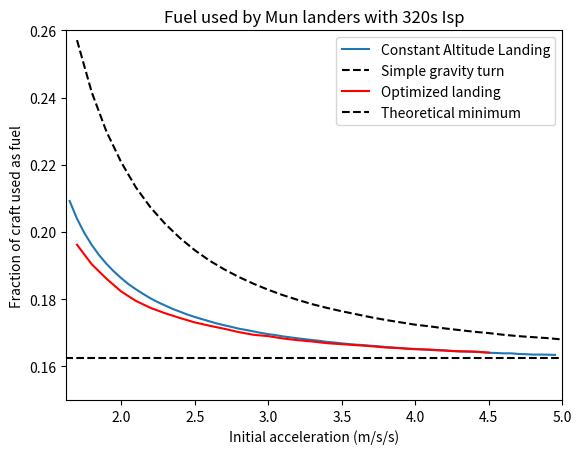

Python code for this plot:
import math
import matplotlib.pyplot as plt
import random
import numpy as np

g0 = 9.80665

planetG = 1.628
planetR = 200000
rotPeriod = 138984.376574476

isp = 320
veff = isp * g0

landingAlt = 10000

timestep = 0.1

planetSTDGP = planetG * planetR * planetR
landingOrbVel = math.sqrt(planetSTDGP/(planetR + landingAlt))
landingGrav = planetSTDGP/(planetR + landingAlt)**2
rotVel = 2 * math.pi * (planetR + landingAlt)/rotPeriod

def testConstAltitude(accel, log):
	mass = 1
	thrust = accel
	vel = landingOrbVel
	time = 0

	flightLog = []

	"""while vel > rotVel:
		grav = landingGrav - vel * vel/(planetR + landingAlt)
		accel = thrust/mass

		haccel = 0
		if accel > grav:
			haccel = math.sqrt(accel * accel - grav * grav)

		vel -= haccel * timestep
		mass -= thrust/veff * timestep
		time += timestep

		if log:
			flightLog.append((time, vel, mass))"""

	vel = rotVel

	while vel < landingOrbVel:
		grav = landingGrav - vel * vel/(planetR + landingAlt)
		accel = thrust/mass

		haccel = 0
		if accel > grav:
			haccel = math.sqrt(accel * accel - grav * grav)

		vel += haccel * timestep
		mass -= thrust/veff * timestep
		time += timestep

		if log:
			flightLog.append((time, vel, mass))

	return flightLog

def testConstHaccelDescentScore(accel, start, haccel):
	mass = 1
	thrust = accel

	x = 0
	y = planetR + start
	vx = math.sqrt(planetSTDGP/(planetR + start))
	vy = 0
	vh = vx
	vv = 0
	while vh > rotVel:
		dist = math.sqrt(x * x + y * y)
		if dist < planetR:
			return 1e9, dist, vv, mass
		grav = planetSTDGP/(dist * dist)
		gx = -x * grav/dist
		gy = -y * grav/dist

		accel = thrust/mass
		if abs(haccel) < abs(accel):
			vaccel = math.sqrt(accel * accel - haccel * haccel)
			actualhaccel = haccel
		else:
			vaccel = 0
			actualhaccel = accel

		ax = (vaccel * x - actualhaccel * y)/dist
		ay = (vaccel * y + actualhaccel * x)/dist

		vx += (gx + ax) * timestep
		vy += (gy + ay) * timestep
		x += vx * timestep
		y += vy * timestep
		mass -= thrust/veff * timestep
		if mass < 0:
			return 1e9, dist, vv, mass

		vh = (y * vx - x * vy)/dist
		vv = (x * vx + y * vy)/dist

	if (accel < landingGrav) or (dist < planetR + landingAlt):
		return 1e9, dist, vv, mass
	height = dist - planetR - landingAlt
	if 2 * (accel - landingGrav) * height < vv * vv:
		return 1e9, dist, vv, mass
	landingBurn = thrust/veff * math.sqrt((2 * height * landingGrav + vv * vv)/(accel * (accel - landingGrav)))
	if landingBurn > mass:
		return 1e9, dist, vv, mass
	mass -= landingBurn

	return -mass, dist, vv, mass

def testConstHaccel1(accel, log, start, haccel):
	mass = 1
	thrust = accel

	flightLog = []

	x = 0
	y = planetR + start
	vx = math.sqrt(planetSTDGP/(planetR + start))
	vy = 0
	vh = vx
	vv = 0

	time = 0
	while vh > rotVel:
		dist = math.sqrt(x * x + y * y)
		grav = planetSTDGP/(dist * dist)
		gx = -x * grav/dist
		gy = -y * grav/dist

		accel = thrust/mass
		if haccel < accel:
			vaccel = math.sqrt(accel * accel - haccel * haccel)
			actualhaccel = haccel
		else:
			vaccel = 0
			actualhaccel = accel

		ax = (vaccel * x - actualhaccel * y)/dist
		ay = (vaccel * y + actualhaccel * x)/dist

		vx += (gx + ax) * timestep
		vy += (gy + ay) * timestep
		x += vx * timestep
		y += vy * timestep
		time += timestep
		mass -= thrust/veff * timestep
		if mass < 0:
			break

		vh = (y * vx - x * vy)/dist
		vv = (x * vx + y * vy)/dist

		if log:
			flightLog.append((time, vh, mass))

	if (accel < landingGrav) or (dist < planetR + landingAlt):
		return []
	height = dist - planetR - landingAlt
	if 2 * (accel - landingGrav) * height < vv * vv:
		return []
	landingBurn = thrust/veff * math.sqrt((2 * height * landingGrav + vv * vv)/(accel * (accel - landingGrav)))
	if landingBurn > mass:
		return []
	mass -= landingBurn

	vel = rotVel
	while vel < landingOrbVel:
		grav = landingGrav - vel * vel/(planetR + landingAlt)
		accel = thrust/mass

		haccel = 0
		if accel > grav:
			haccel = math.sqrt(accel * accel - grav * grav)

		vel += haccel * timestep
		mass -= thrust/veff * timestep
		time += timestep

		if log:
			flightLog.append((time, vel, mass))

	return flightLog

accel = 2.53

starts = []
haccels = []

vstarts = []
vhaccels = []

bestScores = []
bestStarts = []
bestHaccels = []

bestStart = 0
bestHaccel = 0
bestScore = 1e9
particles = 100
for i in range(particles):
	start = random.random() * 2 * landingAlt
	haccel = random.random() * 2 * accel

	score, dist, vv, mass = testConstHaccelDescentScore(accel, start, haccel)
	if score < bestScore:
		bestStart = start
		bestHaccel = haccel
		bestScore = score

	starts.append(start)
	bestStarts.append(start)
	haccels.append(haccel)
	bestHaccels.append(haccel)
	bestScores.append(score)
	vstarts.append(random.gauss(0, 10))
	vhaccels.append(random.gauss(0, 0.1))
	print(bestScore)

i = 0
for i in range(0):
	for j in range(particles):
		vstarts[j] =\
			0.9 * vstarts[j] +\
			0.5 * random.random() * (bestStarts[j] - starts[j]) +\
			0.5 * random.random() * (bestStart - starts[j])
		vhaccels[j] =\
			0.9 * vhaccels[j] +\
			0.5 * random.random() * (bestHaccels[j] - haccels[j]) +\
			0.5 * random.random() * (bestHaccel - haccels[j])
		
		starts[j] += vstarts[j]
		if starts[j] < 0:
			starts[j] = 0
		haccels[j] += vhaccels[j]
		score, dist, vv, mass = testConstHaccelDescentScore(accel, starts[j], haccels[j])

		if score < bestScores[j]:
			bestScores[j] = score
			bestStarts[j] = starts[j]
			bestHaccels[j] = haccels[j]
		if score < bestScore:
			bestScore = score
			bestStart = starts[j]
			bestHaccel = haccels[j]
			print(i, bestScore, bestStart, bestHaccel, dist, vv, mass)
	i += 1
log = testConstHaccel1(accel, True, bestStart, bestHaccel)
for elem in log:
	print(elem)

n = 100
tests, results = [], []
for i in range(n):
	test = 5 * i/n
	if test < 1.628:
		continue
	mass = testConstAltitude(test, True)[-1][2]
	print(str(test)+", "+str(mass))

	tests.append(test)
	results.append(1-mass)

dv = math.sqrt(planetSTDGP / (planetR + landingAlt))
minUsed = 1 - math.exp(-1 * dv/veff)
print(minUsed)

plt.plot(tests, results, label="Constant Altitude Landing")
plt.xlabel("Initial acceleration (m/s/s)")
plt.ylabel("Fraction of craft used as fuel")
plt.title("Fuel used by Mun landers with 320s Isp")

"""plt.plot(
	[2, 1.75, 1.5, 1.25], 
	[0.329368336792, 0.343041615525, 0.363318424963, 0.408181694272], 
	"rx", 
	label="Const. Acceleration Landing"
)

plt.plot(
	[4, 3, 2, 1.75, 1.625, 1.5, 1.375, 1.25, 1.125, 1, 0.75, 0.5],
	[0.29402, 0.2951, 0.31001, 0.32163, 0.33098, 0.34449, 0.36544, 0.39999, 0.45387, 0.51574, 0.63796, 0.75891],
	"r-",
	label="Spring landing"
)"""

plt.plot(
	np.arange(1.7, 5.1, step=0.1),
	[
		0.2571, # 1.7
		0.2416, # 1.8
		0.2299, # 1.9
		0.2208, # 2.0
		0.2133, # 2.1
		0.2073, # 2.2
		0.2024, # 2.3
		0.1982, # 2.4
		0.1946, # 2.5
		0.1915, # 2.6
		0.1889, # 2.7
		0.1866, # 2.8
		0.1846, # 2.9
		0.1828, # 3.0
		0.1812, # 3.1
		0.1798, # 3.2
		0.1785, # 3.3
		0.1774, # 3.4
		0.1764, # 3.5
		0.1755, # 3.6
		0.1746, # 3.7
		0.1738, # 3.8
		0.1731, # 3.9
		0.1724, # 4.0
		0.1719, # 4.1
		0.1713, # 4.2
		0.1708, # 4.3
		0.1703, # 4.4
		0.1699, # 4.5
		0.1694, # 4.6
		0.1690, # 4.7
		0.1687, # 4.8
		0.1684, # 4.9
		0.1680, # 5.0
	],
	"k--",
	label="Simple gravity turn"
)

plt.plot(
	np.arange(1.7, 4.6, step=0.1),
	[
		0.1962, # 1.7
		0.1904, # 1.8
		0.1861, # 1.9
		0.1823, # 2.0
		0.1795, # 2.1
		0.1774, # 2.2
		0.1758, # 2.3
		0.1744, # 2.4
		0.1731, # 2.5
		0.1721, # 2.6
		0.1712, # 2.7
		0.1702, # 2.8
		0.1694, # 2.9
		0.1690, # 3.0
		0.1683, # 3.1
		0.1678, # 3.2
		0.1674, # 3.3
		0.1669, # 3.4
		0.1666, # 3.5
		0.1663, # 3.6
		0.1660, # 3.7
		0.1656, # 3.8
		0.1654, # 3.9
		0.1651, # 4.0
		0.1650, # 4.1
		0.1647, # 4.2
		0.1645, # 4.3
		0.1644, # 4.4
		0.1641, # 4.5
	],
	"r-",
	label="Optimized landing"
)

plt.xlim(1.628, 5)
plt.ylim(0.15, 0.26)

plt.hlines(minUsed, 0, 5, colors="black", linestyles="dashed", label="Theoretical minimum")
plt.legend()

plt.show()